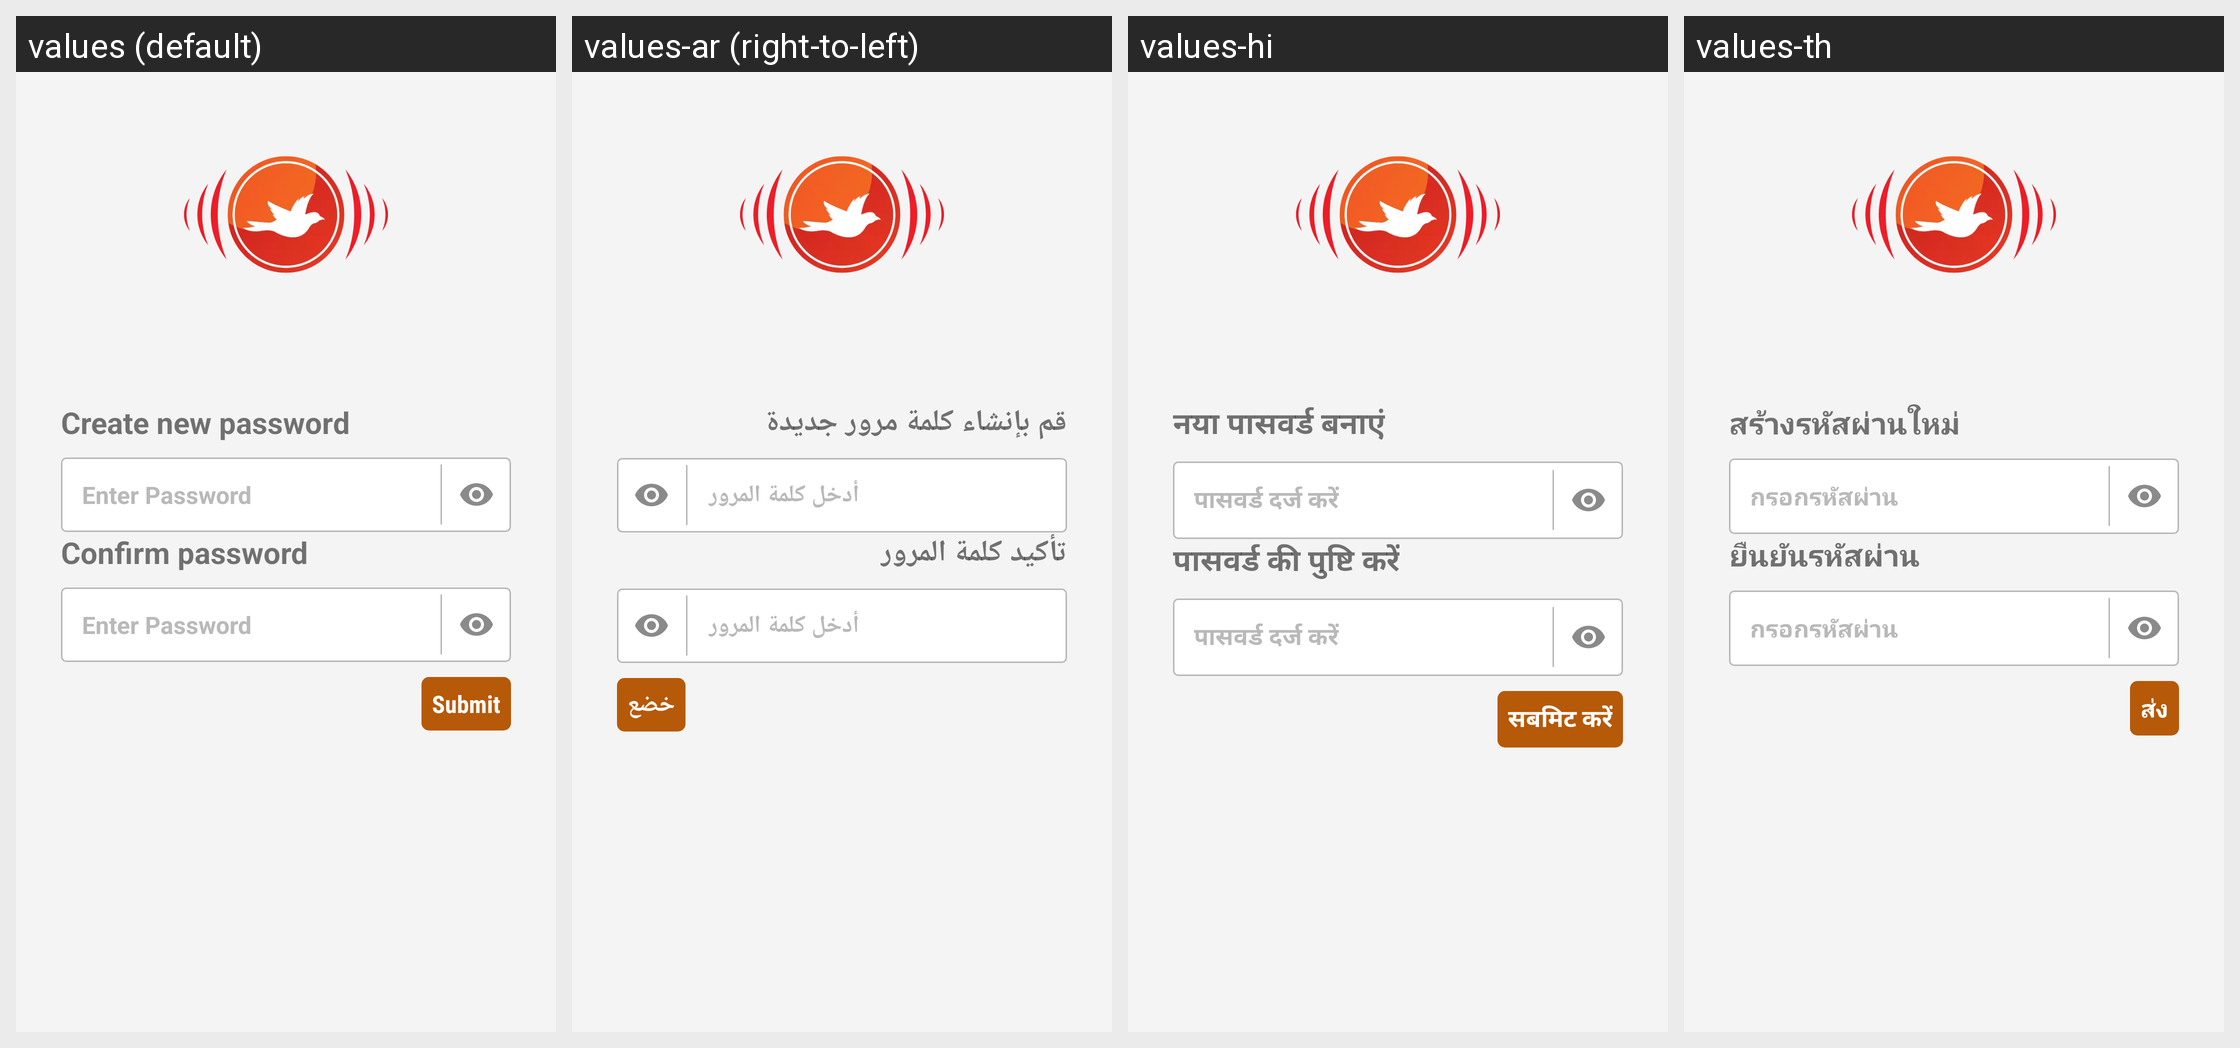

This grid shows one Android layout under several languages. Give, for every string resource on the screen, its name, the default text and each shown locale's text.
Android screen res/layout/create_password_sngpr.xml rendered under 4 locales, left to right: values (default), values-ar (right-to-left), values-hi, values-th. Device: Nexus 5 (rendered at 1080×1920; each locale shown at half size, 540×960, under a caption strip naming it); theme AppTheme.FullScreen.
Other locales in the repository, not shown: values-de, values-es, values-fr, values-it, values-ms, values-si.
Strings drawn on this screen, with the default value and each locale's value (text and hints the layout hard-codes, and strings that could not be matched under every locale, appear in the picture but are not listed):

create_new_password
  values: Create new password
  values-ar: قم بإنشاء كلمة مرور جديدة
  values-hi: नया पासवर्ड बनाएं
  values-th: สร้างรหัสผ่านใหม่

teacher_hint_password
  values: Enter Password
  values-ar: أدخل كلمة المرور
  values-hi: पासवर्ड दर्ज करें
  values-th: กรอกรหัสผ่าน

confirm_password
  values: Confirm password
  values-ar: تأكيد كلمة المرور
  values-hi: पासवर्ड की पुष्टि करें
  values-th: ยืนยันรหัสผ่าน

btn_submit
  values: Submit
  values-ar: خضع
  values-hi: सबमिट करें
  values-th: ส่ง
